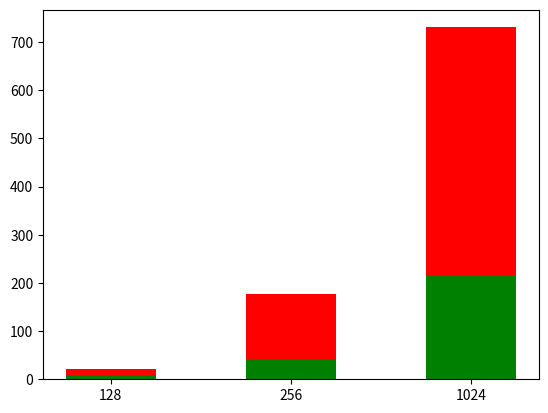

The matplotlib source for this figure:
import numpy as np
from matplotlib import pyplot as plt

def plotparallelismclose():
    times_128 = np.array([5.949620,3.376103,2.410116,1.948597,1.641621,1.430482,1.250786,1.126518,1.035110,0.917401,0.878395,0.807962,0.748122,0.753245,0.888414,0.803677,0.775998,0.772585,0.751420,0.763962,0.819055,0.719231,0.707185,0.717224,0.859470,0.695837,0.706046,0.723476])
    speedup_128 = times_128[0] / times_128
    times_256 = np.array([42.354261,22.460727,15.925813,12.393614,10.399858,8.921966,7.772290,6.905235,6.253089,5.690411,5.269419,4.870900,4.514702,4.293185,4.273316,4.069053,3.920203,3.739140,3.527814,3.436132,3.300918,3.219129,3.209854,3.051547,2.931394,2.765006,2.909860,2.804416])
    speedup_256 = times_256[0] / times_256
    times_1024 = np.array([215.781905,110.889146,78.214594,63.683998,52.827868,46.364502,41.726622,38.466800,36.931516,34.870272,35.086086,32.481311,37.471123,32.367802,28.209405,28.241629,30.512105,27.970327,21.232261,22.630575,19.267374,20.097921,17.116734,18.818783,12.443711,14.275730,15.091132,14.875479])
    speedup_1024 = times_1024[0] / times_1024
    plt.title("OMP_PROC_BIND = close")
    plt.xticks(np.arange(2, 29, 2))
    plt.yticks(np.arange(0, 20, 2))
    plt.plot(np.arange(0, 29, 1), c="grey", linestyle="--")
    plt.plot(np.arange(1, 29), np.round(speedup_128, 1), c="b", marker=".", label="128")
    plt.plot(np.arange(1, 29), np.round(speedup_256, 1), c="r", marker=".", label="256" )
    plt.plot(np.arange(1, 29), np.round(speedup_1024, 1), c="g", marker=".", label="1024" )
    plt.xlim([0, 29])
    plt.ylim([0, 18])
    plt.legend(loc="upper left")
    plt.xlabel("Number of cores")
    plt.ylabel("Speedup")
    plt.show()

def plotparallelismspread():
    times_128 = np.array([5.950223,3.648628,2.618375,2.091396,1.822410,1.593604,1.413976,1.318337,1.224516,1.153855,1.081384,1.029923,0.949118,0.950045,0.920668,0.881902,0.867521,0.846234,0.807689,0.780230,0.890790,0.840804,0.748822,0.757954,0.728700,0.749538,0.816955,0.762137])
    speedup_128 = times_128[0] / times_128
    times_256 = np.array([41.792838,23.007780,15.892794,12.462975,10.420937,8.919290,7.772728,7.139534,6.472923,6.072763,5.579524,5.127490,4.916809,4.570197,4.395612,4.057993,4.008485,3.838195,3.653942,3.525076,3.330248,3.311720,3.156242,3.098515,2.965013,2.933648,2.747209,2.760472])
    speedup_256 = times_256[0] / times_256
    times_1024 = np.array([215.899309,103.643975,74.969557,54.502181,48.344722,40.598941,34.625975,28.549383,28.190485,25.698105,23.469947,21.119348,20.428659,18.075947,17.936696,16.095167,17.723030,15.421552,17.348139,15.378277,13.315262,12.432627,12.858203,13.436907,14.445647,14.056382,13.134030,13.169946])
    speedup_1024 = times_1024[0] / times_1024
    plt.title("OMP_PROC_BIND = spread")
    plt.xticks(np.arange(2, 29, 2))
    plt.yticks(np.arange(0, 20, 2))
    plt.plot(np.arange(0, 29, 1), c="grey", linestyle="--")
    plt.plot(np.arange(1, 29), np.round(speedup_128, 1), c="b", marker=".", label="128")
    plt.plot(np.arange(1, 29), np.round(speedup_256, 1), c="r", marker=".", label="256" )
    plt.plot(np.arange(1, 29), np.round(speedup_1024, 1), c="g", marker=".", label="1024" )
    plt.xlim([0, 29])
    plt.ylim([0, 18])
    plt.legend(loc="upper left")
    plt.xlabel("Number of cores")
    plt.ylabel("Speedup")
    plt.show()

def plotvectorbar():
    plt.bar(np.array(["128", "256", "1024"]), np.array([22.2, 176.5, 730.6]), 0.5, color="r")
    plt.bar(np.array(["128", "256", "1024"]), np.array([5.986971, 41.834681, 213.666506]), 0.5, color="g")
    plt.show()

def main():
    #plotparallelismclose()
    #plotparallelismspread()
    plotvectorbar()

if __name__ == "__main__":
    main()